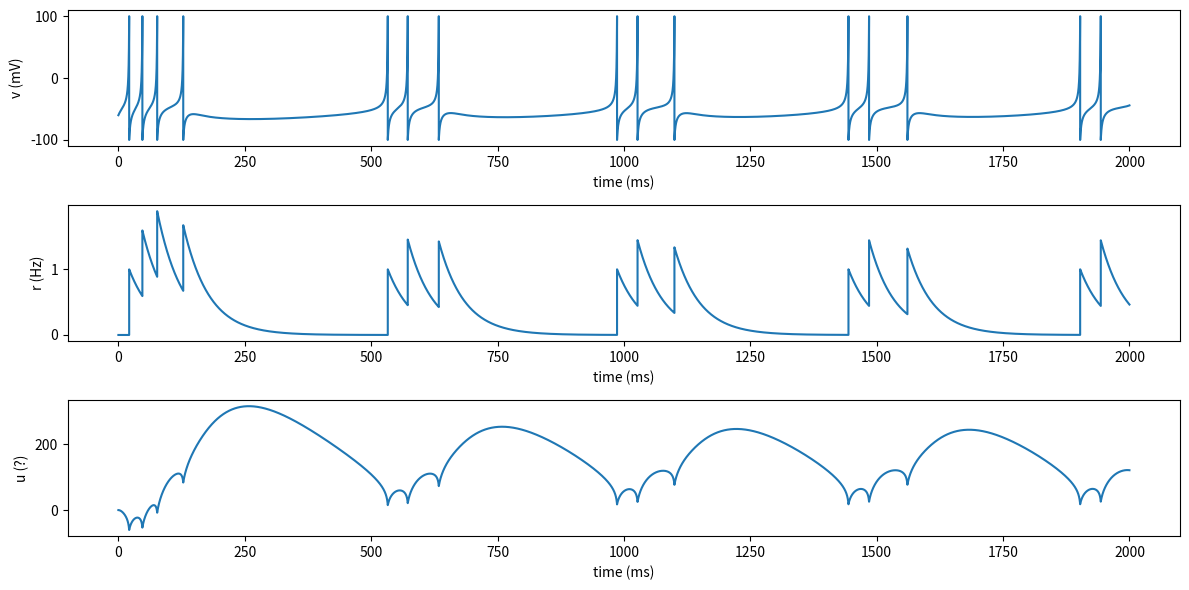

Write the Python code that produced this figure.
import numpy as np
import matplotlib.pyplot as plt

# parameter definitions
#######################

# neuron parameters
C = 100.0
k = 0.7
v_r = -60.0
v_t = -40.0
tau_u = 80.0
b = -10.0
d = 2.0
eta = 200.0
tau_x = 200.0

# constants
v_cutoff = 100.0
v_reset = -100.0
tau_r = 50.0

# function definitions
######################


def ik_run(T, dt, C, k, eta, v_r, v_t, tau_u, b, d, tau_x, tau_r):

    v = v_r
    u = 0.0
    w = 0.0
    x = 0.0
    r = 0.0

    v_hist = []
    r_hist = []
    u_hist = []

    steps = int(T / dt)
    for step in range(steps):

        dv = (k * (v - v_r) * (v - v_t) + eta - u) / C
        du = (b * (v - v_r) - u) / tau_u + d*x
        dx = -x/tau_x
        dr = -r/tau_r

        v += dt * dv
        u += dt * du
        x += dt * dx
        r += dt * dr

        if v > v_cutoff:
            v = v_reset
            x += 1.0
            r += 1.0

        v_hist.append(v)
        r_hist.append(r)
        u_hist.append(u)

    return v_hist, r_hist, u_hist


# simulation
############

# simulation parameters
T = 2000.0
dt = 1e-3
time = np.arange(int(T/dt))*dt

# simulation
vs, rates, us = ik_run(T, dt, C, k, eta, v_r, v_t, tau_u, b, d, tau_x, tau_r)

# plotting
##########

fig, axes = plt.subplots(nrows=3, figsize=(12, 6))
ax = axes[0]
ax.plot(time, vs)
ax.set_xlabel("time (ms)")
ax.set_ylabel("v (mV)")
ax = axes[1]
ax.plot(time, rates)
ax.set_xlabel("time (ms)")
ax.set_ylabel("r (Hz)")
ax = axes[2]
ax.plot(time, us)
ax.set_xlabel("time (ms)")
ax.set_ylabel("u (?)")
plt.tight_layout()
plt.show()
